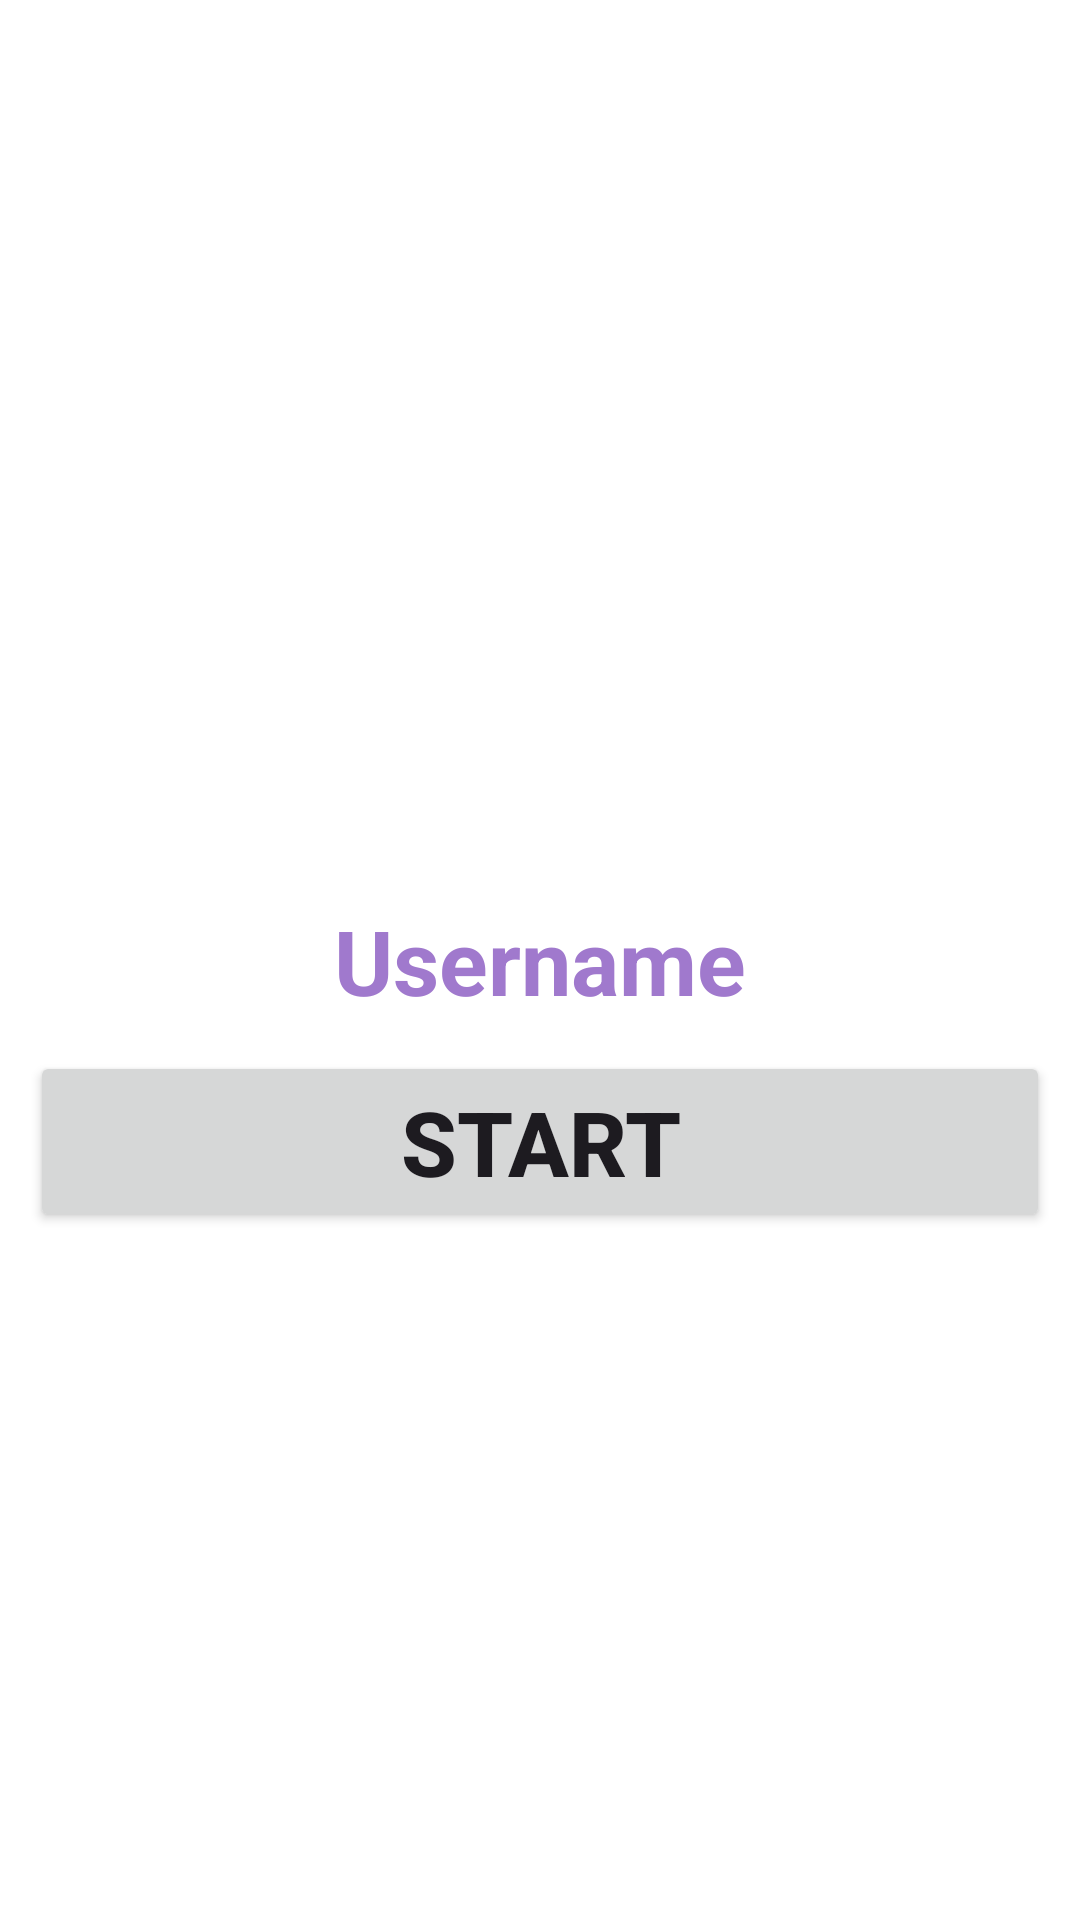

Android layout source for this screen:
<!-- AndroidManifest.xml: application theme Theme.Assignment2 -->
<!-- res/layout/activity_second.xml -->
<?xml version="1.0" encoding="utf-8"?>
<androidx.constraintlayout.widget.ConstraintLayout xmlns:android="http://schemas.android.com/apk/res/android"
    xmlns:app="http://schemas.android.com/apk/res-auto"
    xmlns:tools="http://schemas.android.com/tools"
    android:layout_width="match_parent"
    android:layout_height="match_parent"
    tools:context=".SecondActivity">


    <TextView
        android:id="@+id/tv_username"
        android:layout_width="match_parent"
        android:layout_height="wrap_content"
        app:layout_constraintTop_toTopOf="parent"
        app:layout_constraintBottom_toBottomOf="parent"
        android:textSize="30sp"
        android:textStyle="bold"
        android:text="Username"
        android:layout_margin="15sp"
        android:gravity="center"
        android:textColor="#FFA079CD"
        />

    <Button
        android:id="@+id/btn_Start"
        android:layout_width="match_parent"
        android:layout_height="wrap_content"
        android:text="Start"
        android:textStyle="bold"
        android:textSize="30sp"
        app:layout_constraintTop_toBottomOf="@id/tv_username"
        android:layout_margin="10dp"
        />


</androidx.constraintlayout.widget.ConstraintLayout>
<!-- resources referenced by this layout -->
<resources>
  <style name="Theme.Assignment2" parent="Base.Theme.Assignment2" />
  <style name="Base.Theme.Assignment2" parent="Theme.Material3.DayNight.NoActionBar">
          
          <item name="colorPrimary">@color/purple_500</item>
          <item name="colorPrimaryVariant">@color/purple_700</item>
          <item name="colorOnPrimary">@color/white</item>
          
          <item name="colorSecondary">@color/teal_200</item>
          <item name="colorSecondaryVariant">@color/teal_700</item>
          <item name="colorOnSecondary">@color/black</item>
          
          <item name="android:statusBarColor" tools:targetApi="l">@color/white</item>
          
          <item name="android:windowBackground" tools:targetApi="l">@color/white</item>
      </style>
  <!-- not gathered from this repository: default colours our renderer supplied (Android Studio template values) -->
  <color name="purple_500">#FF6200EE</color>
  <color name="purple_700">#FF3700B3</color>
  <color name="teal_200">#FF03DAC5</color>
  <color name="teal_700">#FF018786</color>
  <color name="black">#FF000000</color>
  <color name="white">#FFFFFFFF</color>
</resources>
